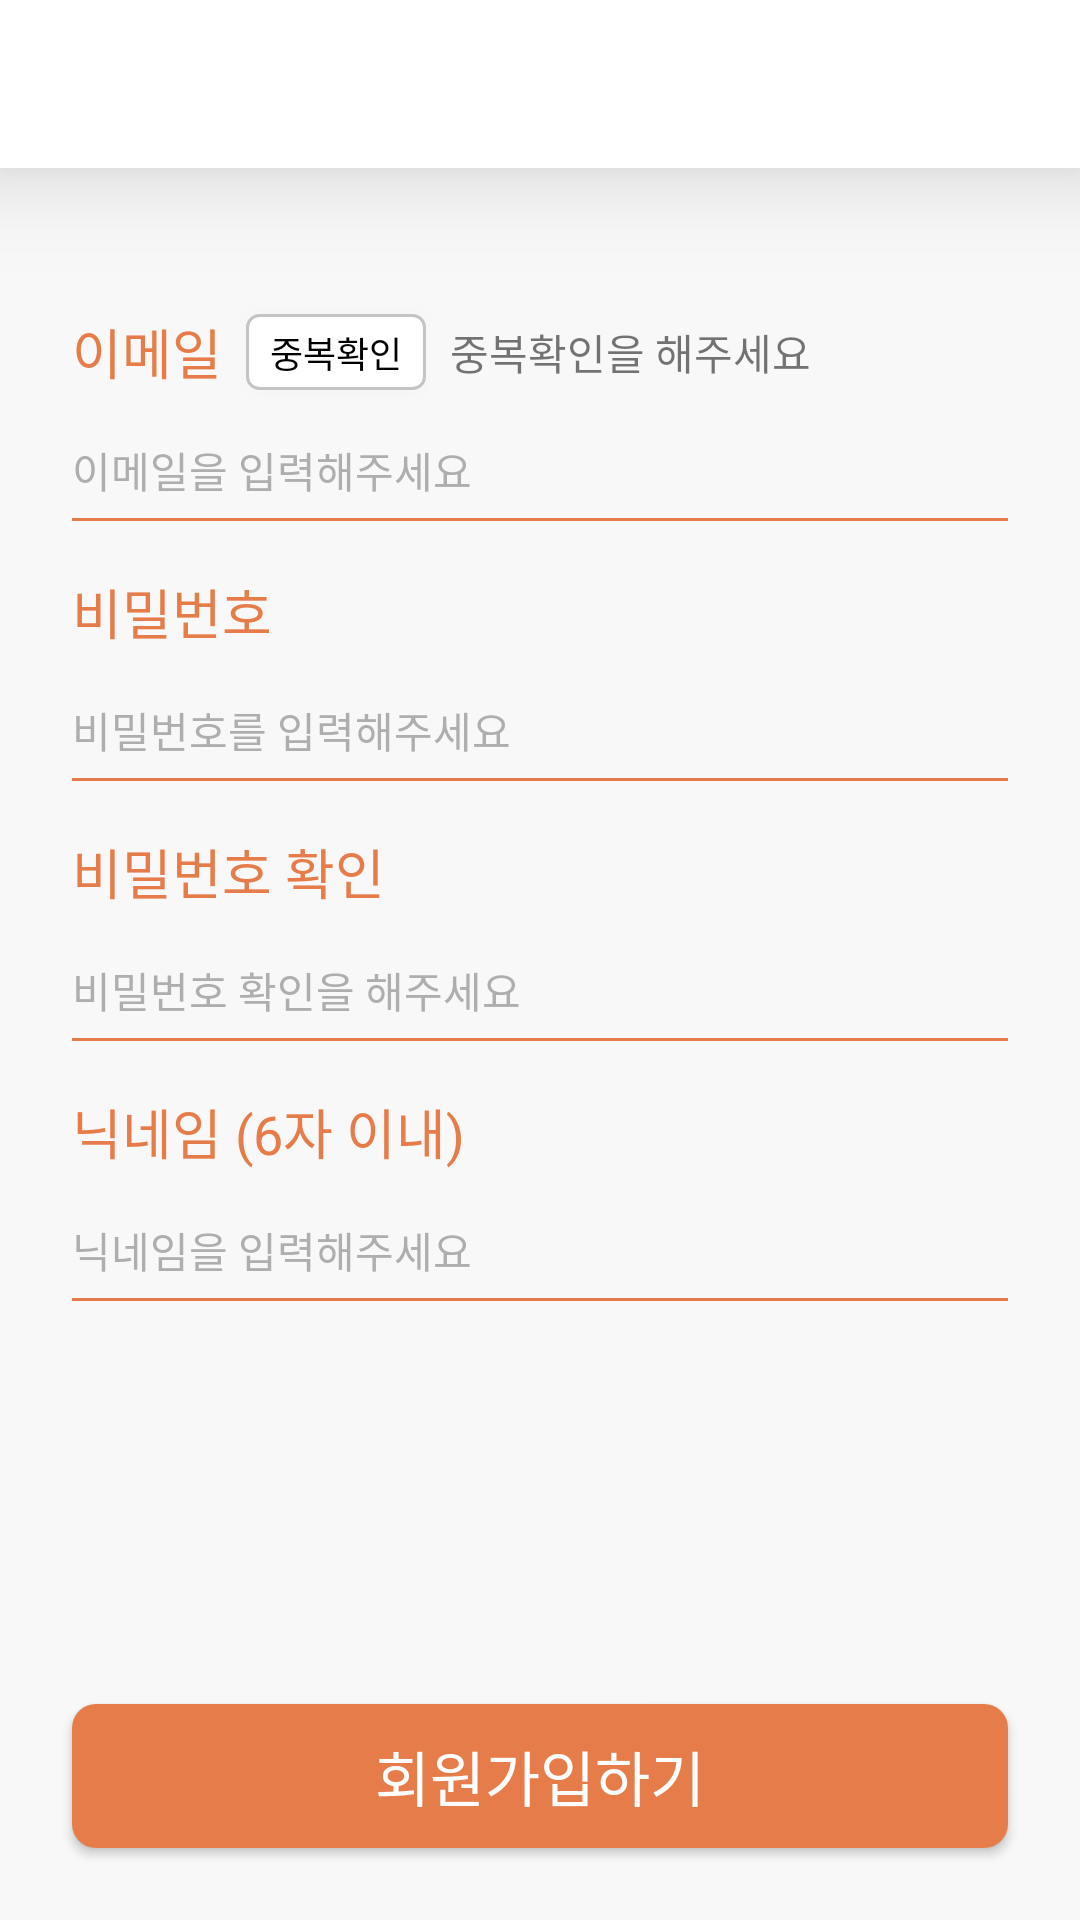

The Android layout XML behind this screen, and the referenced resources:
<!-- AndroidManifest.xml: application theme Theme.Damda -->
<!-- res/layout/activity_sign_up.xml -->
<?xml version="1.0" encoding="utf-8"?>
<androidx.constraintlayout.widget.ConstraintLayout xmlns:android="http://schemas.android.com/apk/res/android"
    xmlns:app="http://schemas.android.com/apk/res-auto"
    xmlns:tools="http://schemas.android.com/tools"
    android:layout_width="match_parent"
    android:layout_height="match_parent"
    tools:context=".SignUpActivity">

    <include
        android:id="@+id/toolbar"
        layout="@layout/include_toolbar"
        android:layout_width="0dp"
        android:layout_height="wrap_content"
        app:layout_constraintEnd_toEndOf="parent"
        app:layout_constraintStart_toStartOf="parent"
        app:layout_constraintTop_toTopOf="parent" />

    <androidx.appcompat.widget.AppCompatButton
        android:id="@+id/button_check"
        style="@style/Medium"
        android:layout_width="wrap_content"
        android:layout_height="wrap_content"
        android:layout_marginStart="8dp"
        android:background="@drawable/bg_check_button"
        android:minWidth="0dp"
        android:minHeight="0dp"
        android:paddingStart="8dp"
        android:paddingTop="4dp"
        android:paddingEnd="8dp"
        android:paddingBottom="4dp"
        android:text="@string/sign_check"
        android:textColor="@color/black"
        android:textSize="12sp"
        app:layout_constraintBottom_toBottomOf="@+id/textView5"
        app:layout_constraintStart_toEndOf="@+id/textView5"
        app:layout_constraintTop_toTopOf="@+id/textView5" />

    <TextView
        android:id="@+id/textView10"
        android:layout_width="wrap_content"
        android:layout_height="wrap_content"
        android:layout_marginStart="8dp"
        android:text="@string/sign_check_message_1"
        app:layout_constraintBottom_toBottomOf="@+id/button_check"
        app:layout_constraintStart_toEndOf="@+id/button_check"
        app:layout_constraintTop_toTopOf="@+id/button_check" />

    <TextView
        android:id="@+id/textView5"
        android:layout_width="wrap_content"
        android:layout_height="wrap_content"
        android:layout_marginStart="24dp"
        android:layout_marginTop="48dp"
        android:text="@string/sign_email"
        style="@style/Bold.EditTextTitleStyle"
        app:layout_constraintStart_toStartOf="parent"
        app:layout_constraintTop_toBottomOf="@+id/toolbar" />

    <EditText
        android:id="@+id/edit_text_email"
        android:layout_width="0dp"
        android:layout_height="wrap_content"
        android:layout_marginStart="24dp"
        android:layout_marginEnd="24dp"
        android:inputType="textEmailAddress"
        android:hint="@string/sign_email_hint"
        style="@style/EditTextTextStyle"
        app:layout_constraintEnd_toEndOf="parent"
        app:layout_constraintStart_toStartOf="parent"
        app:layout_constraintTop_toBottomOf="@+id/textView5"
        android:autofillHints="signIn" />

    <TextView
        android:id="@+id/textView7"
        android:layout_width="wrap_content"
        android:layout_height="wrap_content"
        android:layout_marginStart="24dp"
        android:layout_marginTop="16dp"
        android:text="@string/sign_password"
        style="@style/Bold.EditTextTitleStyle"
        app:layout_constraintStart_toStartOf="parent"
        app:layout_constraintTop_toBottomOf="@+id/edit_text_email" />

    <EditText
        android:id="@+id/edit_text_pwd"
        android:layout_width="0dp"
        android:layout_height="wrap_content"
        android:layout_marginStart="24dp"
        android:layout_marginEnd="24dp"
        android:inputType="textPassword"
        style="@style/EditTextTextStyle"
        android:hint="@string/sign_password_hint"
        app:layout_constraintEnd_toEndOf="parent"
        app:layout_constraintStart_toStartOf="parent"
        app:layout_constraintTop_toBottomOf="@+id/textView7"
        android:autofillHints="signUp" />

    <TextView
        android:id="@+id/textView8"
        android:layout_width="wrap_content"
        android:layout_height="wrap_content"
        android:layout_marginStart="24dp"
        android:layout_marginTop="16dp"
        android:text="@string/sign_password_check"
        style="@style/Bold.EditTextTitleStyle"
        app:layout_constraintStart_toStartOf="parent"
        app:layout_constraintTop_toBottomOf="@+id/edit_text_pwd" />

    <EditText
        android:id="@+id/edit_text_check_pwd"
        android:layout_width="0dp"
        android:layout_height="wrap_content"
        android:layout_marginStart="24dp"
        android:layout_marginEnd="24dp"
        android:inputType="textPassword"
        android:hint="@string/sign_password_check_hint"
        style="@style/EditTextTextStyle"
        app:layout_constraintEnd_toEndOf="parent"
        app:layout_constraintStart_toStartOf="parent"
        app:layout_constraintTop_toBottomOf="@+id/textView8"
        android:autofillHints="signUpCheck" />

    <TextView
        android:id="@+id/textView9"
        android:layout_width="wrap_content"
        android:layout_height="wrap_content"
        android:layout_marginStart="24dp"
        android:layout_marginTop="16dp"
        android:text="@string/sign_nickname"
        style="@style/Bold.EditTextTitleStyle"
        app:layout_constraintStart_toStartOf="parent"
        app:layout_constraintTop_toBottomOf="@+id/edit_text_check_pwd" />

    <EditText
        android:id="@+id/edit_text_nickname"
        android:layout_width="0dp"
        android:layout_height="wrap_content"
        android:layout_marginStart="24dp"
        android:layout_marginEnd="24dp"
        android:inputType="textPersonName"
        android:hint="@string/sign_nickname_hint"
        style="@style/EditTextTextStyle"
        app:layout_constraintEnd_toEndOf="parent"
        app:layout_constraintStart_toStartOf="parent"
        app:layout_constraintTop_toBottomOf="@+id/textView9"
        android:autofillHints="nickname" />

    <Button
        android:id="@+id/button_sign_up"
        style="@style/Bold.ButtonTextStyle"
        android:layout_width="0dp"
        android:layout_height="wrap_content"
        android:layout_marginStart="24dp"
        android:layout_marginEnd="24dp"
        android:layout_marginBottom="24dp"
        android:background="@drawable/bg_button"
        android:text="@string/sign_sign_up"
        app:layout_constraintBottom_toBottomOf="parent"
        app:layout_constraintEnd_toEndOf="parent"
        app:layout_constraintStart_toStartOf="parent" />

</androidx.constraintlayout.widget.ConstraintLayout>
<!-- res/layout/include_toolbar.xml (included above) -->
<?xml version="1.0" encoding="utf-8"?>
<androidx.appcompat.widget.Toolbar xmlns:android="http://schemas.android.com/apk/res/android"
    android:id="@+id/toolbar"
    android:layout_width="match_parent"
    android:layout_height="wrap_content"
    android:background="?attr/colorOnPrimary"
    android:minHeight="?attr/actionBarSize"
    android:theme="?attr/actionBarTheme"
    android:elevation="20dp"/>
<!-- resources referenced by this layout -->
<resources>
  <color name="black">#FF000000</color>
  <!-- drawable bg_button (drawable) -->
  <?xml version="1.0" encoding="utf-8"?>
  <shape xmlns:android="http://schemas.android.com/apk/res/android"
      android:shape="rectangle">
      <solid android:color="#e67c49"/>
      <corners android:radius="8dp" />
  </shape>
  <!-- drawable bg_check_button (drawable) -->
  <?xml version="1.0" encoding="utf-8"?>
  <shape xmlns:android="http://schemas.android.com/apk/res/android"
      android:shape="rectangle">
      <solid android:color="#ffffff"/>
      <stroke android:color="#c4c4c4" android:width="1dp" />
      <corners android:radius="4dp" />
  </shape>
  <string name="sign_check">중복확인</string>
  <string name="sign_check_message_1">중복확인을 해주세요</string>
  <string name="sign_email">이메일</string>
  <string name="sign_email_hint">이메일을 입력해주세요</string>
  <string name="sign_nickname">닉네임 (6자 이내)</string>
  <string name="sign_nickname_hint">닉네임을 입력해주세요</string>
  <string name="sign_password">비밀번호</string>
  <string name="sign_password_check">비밀번호 확인</string>
  <string name="sign_password_check_hint">비밀번호 확인을 해주세요</string>
  <string name="sign_password_hint">비밀번호를 입력해주세요</string>
  <string name="sign_sign_up">회원가입하기</string>
  <style name="Bold.ButtonTextStyle">
          <item name="android:textSize">20sp</item>
          <item name="android:textColor">@color/white</item>
      </style>
  <style name="Bold.EditTextTitleStyle">
          <item name="android:textSize">18sp</item>
          <item name="android:textColor">@color/dusty_orange</item>
      </style>
  <style name="EditTextTextStyle" parent="Widget.AppCompat.EditText">
          <item name="android:textSize">14sp</item>
          <item name="android:textColor">@color/brownish_grey</item>
          <item name="fontFamily">@font/noto_sans_kr_medium</item>
          <item name="android:includeFontPadding">false</item>
      </style>
  <style name="Medium">
              <item name="fontFamily">@font/noto_sans_kr_medium</item>
              <item name="android:includeFontPadding">false</item>
          </style>
  <style name="Theme.Damda" parent="Theme.MaterialComponents.Light.NoActionBar">
          
          <item name="colorPrimary">@color/dusty_orange</item>
          <item name="colorOnPrimary">@color/white</item>
          
          <item name="colorSecondary">@color/teal_200</item>
          <item name="colorSecondaryVariant">@color/teal_700</item>
          <item name="colorOnSecondary">@color/black</item>
          
          <item name="android:statusBarColor" tools:targetApi="l">?attr/colorPrimary</item>
          
          <item name="android:windowBackground">@color/warm_white</item>
          
          <item name="android:textColorHint">@color/brownish_grey_50</item>
          <item name="android:editTextBackground">@drawable/bg_edit_text</item>
          <item name="editTextStyle">@style/EditTextTextStyle</item>
      </style>
  <color name="white">#FFFFFFFF</color>
  <color name="dusty_orange">#e67c49</color>
  <color name="brownish_grey">#636363</color>
  <color name="teal_200">#e67c49</color>
  <color name="teal_700">#FF018786</color>
  <color name="warm_white">#f8f8f8</color>
  <color name="brownish_grey_50">#80636363</color>
  <!-- drawable bg_edit_text (drawable) -->
  <?xml version="1.0" encoding="utf-8"?>
  <layer-list xmlns:android="http://schemas.android.com/apk/res/android" >
      <item
          android:bottom="1dp"
          android:left="-2dp"
          android:right="-2dp"
          android:top="-2dp">
          <shape android:shape="rectangle" >
              <stroke
                  android:width="1dp"
                  android:color="#e67c49" />
  
              <padding
                  android:top="16dp"
                  android:bottom="8dp" />
          </shape>
      </item>
  </layer-list>
</resources>
